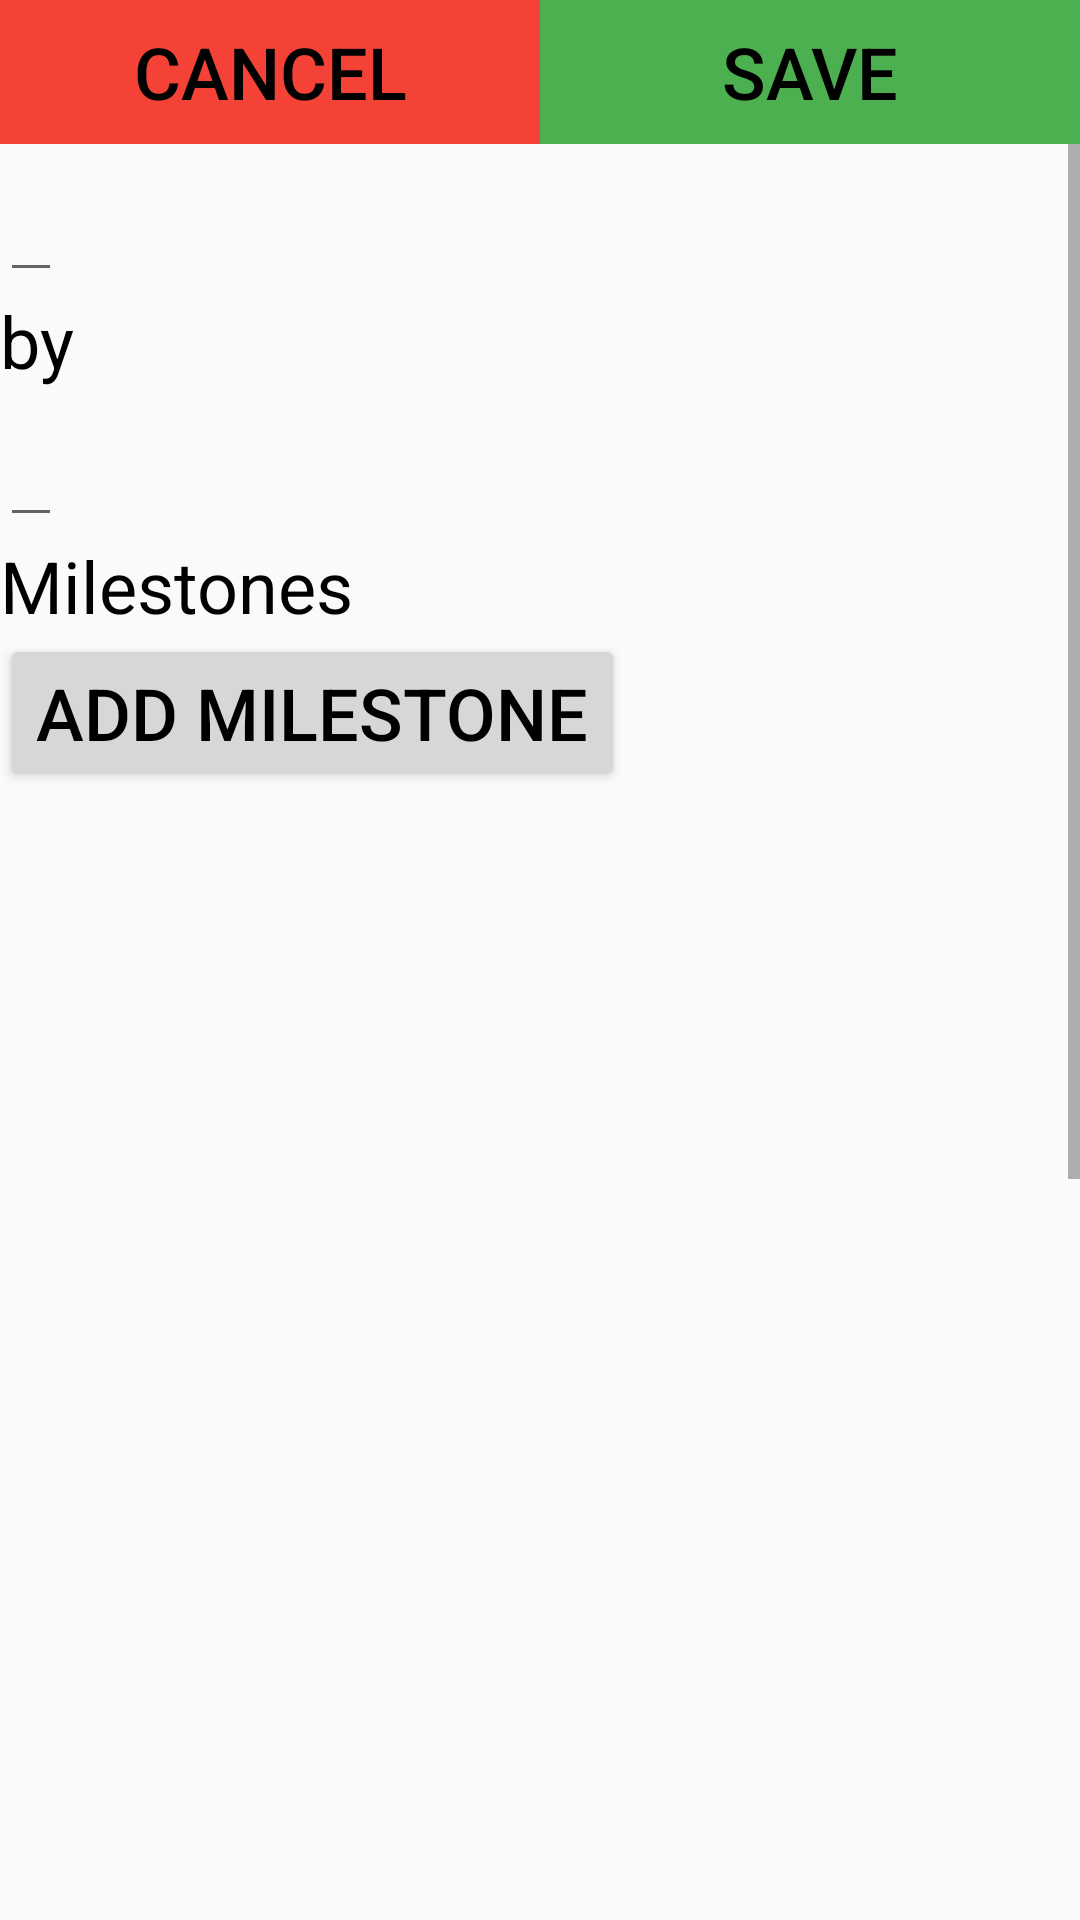

Here is an Android app screen rendered from its layout file. Give the layout XML and the strings, colors and styles it references.
<!-- AndroidManifest.xml: application theme AppTheme -->
<!-- res/layout/fragment_detail.xml -->
<LinearLayout xmlns:android="http://schemas.android.com/apk/res/android"
    xmlns:tools="http://schemas.android.com/tools"
    android:layout_width="match_parent"
    android:layout_height="match_parent"
    android:orientation="vertical"
    tools:context="com.seantholcomb.goalgetter.DetailFragment">

    <LinearLayout
        android:id="@+id/buttonPanel"
        android:layout_width="match_parent"
        android:layout_height="wrap_content">

        <Button
            android:id="@+id/cancel_button"
            android:layout_width="0dp"
            android:layout_height="wrap_content"
            android:layout_weight="1"
            android:background="@color/red"
            android:text="@string/cancel" />

        <Button
            android:id="@+id/save_button"
            android:layout_width="0dp"
            android:layout_height="wrap_content"
            android:layout_weight="1"
            android:background="@color/green"
            android:text="@string/save" />
    </LinearLayout>


    <ScrollView

        android:layout_width="match_parent"
        android:layout_height="match_parent">

        <LinearLayout
            android:orientation="vertical"
            android:layout_width="match_parent"
            android:layout_height="wrap_content">

            <EditText
                android:id="@+id/goal_title"
                android:layout_width="wrap_content"
                android:layout_height="wrap_content"
                android:inputType="text"
                />

            <TextView
                android:layout_width="wrap_content"
                android:layout_height="wrap_content"
                android:text="@string/by" />

            <EditText
                android:id="@+id/goal_date"
                android:layout_width="wrap_content"
                android:layout_height="wrap_content"
                android:editable="false"
                 />

            <TextView
                android:layout_width="wrap_content"
                android:layout_height="wrap_content"
                android:text="@string/milestones" />

            <Button
                android:id="@+id/add_button"
                android:layout_width="wrap_content"
                android:layout_height="wrap_content"
                android:text="@string/add_milestone" />

            <android.support.v7.widget.RecyclerView
                android:id="@+id/milestone_graph"
                android:layout_width="match_parent"
                android:layout_height="200dp" />

            <android.support.v7.widget.RecyclerView
                android:id="@+id/milestone_list"
                android:layout_width="match_parent"
                android:layout_height="600dp" />
        </LinearLayout>
    </ScrollView>

</LinearLayout>
<!-- resources referenced by this layout -->
<resources>
  <color name="green">#4CAF50</color>
  <color name="red">#F44336</color>
  <string name="add_milestone">Add Milestone</string>
  <string name="by">by </string>
  <string name="cancel">Cancel</string>
  <string name="milestones">Milestones</string>
  <string name="save">Save</string>
  <style name="AppTheme" parent="Theme.AppCompat.Light.NoActionBar">
          <item name="android:textSize">24sp</item>
          <item name="android:textColor">@color/black</item>
      </style>
  <!-- not gathered from this repository: default colours our renderer supplied (Android Studio template values) -->
  <color name="black">#FF000000</color>
</resources>
